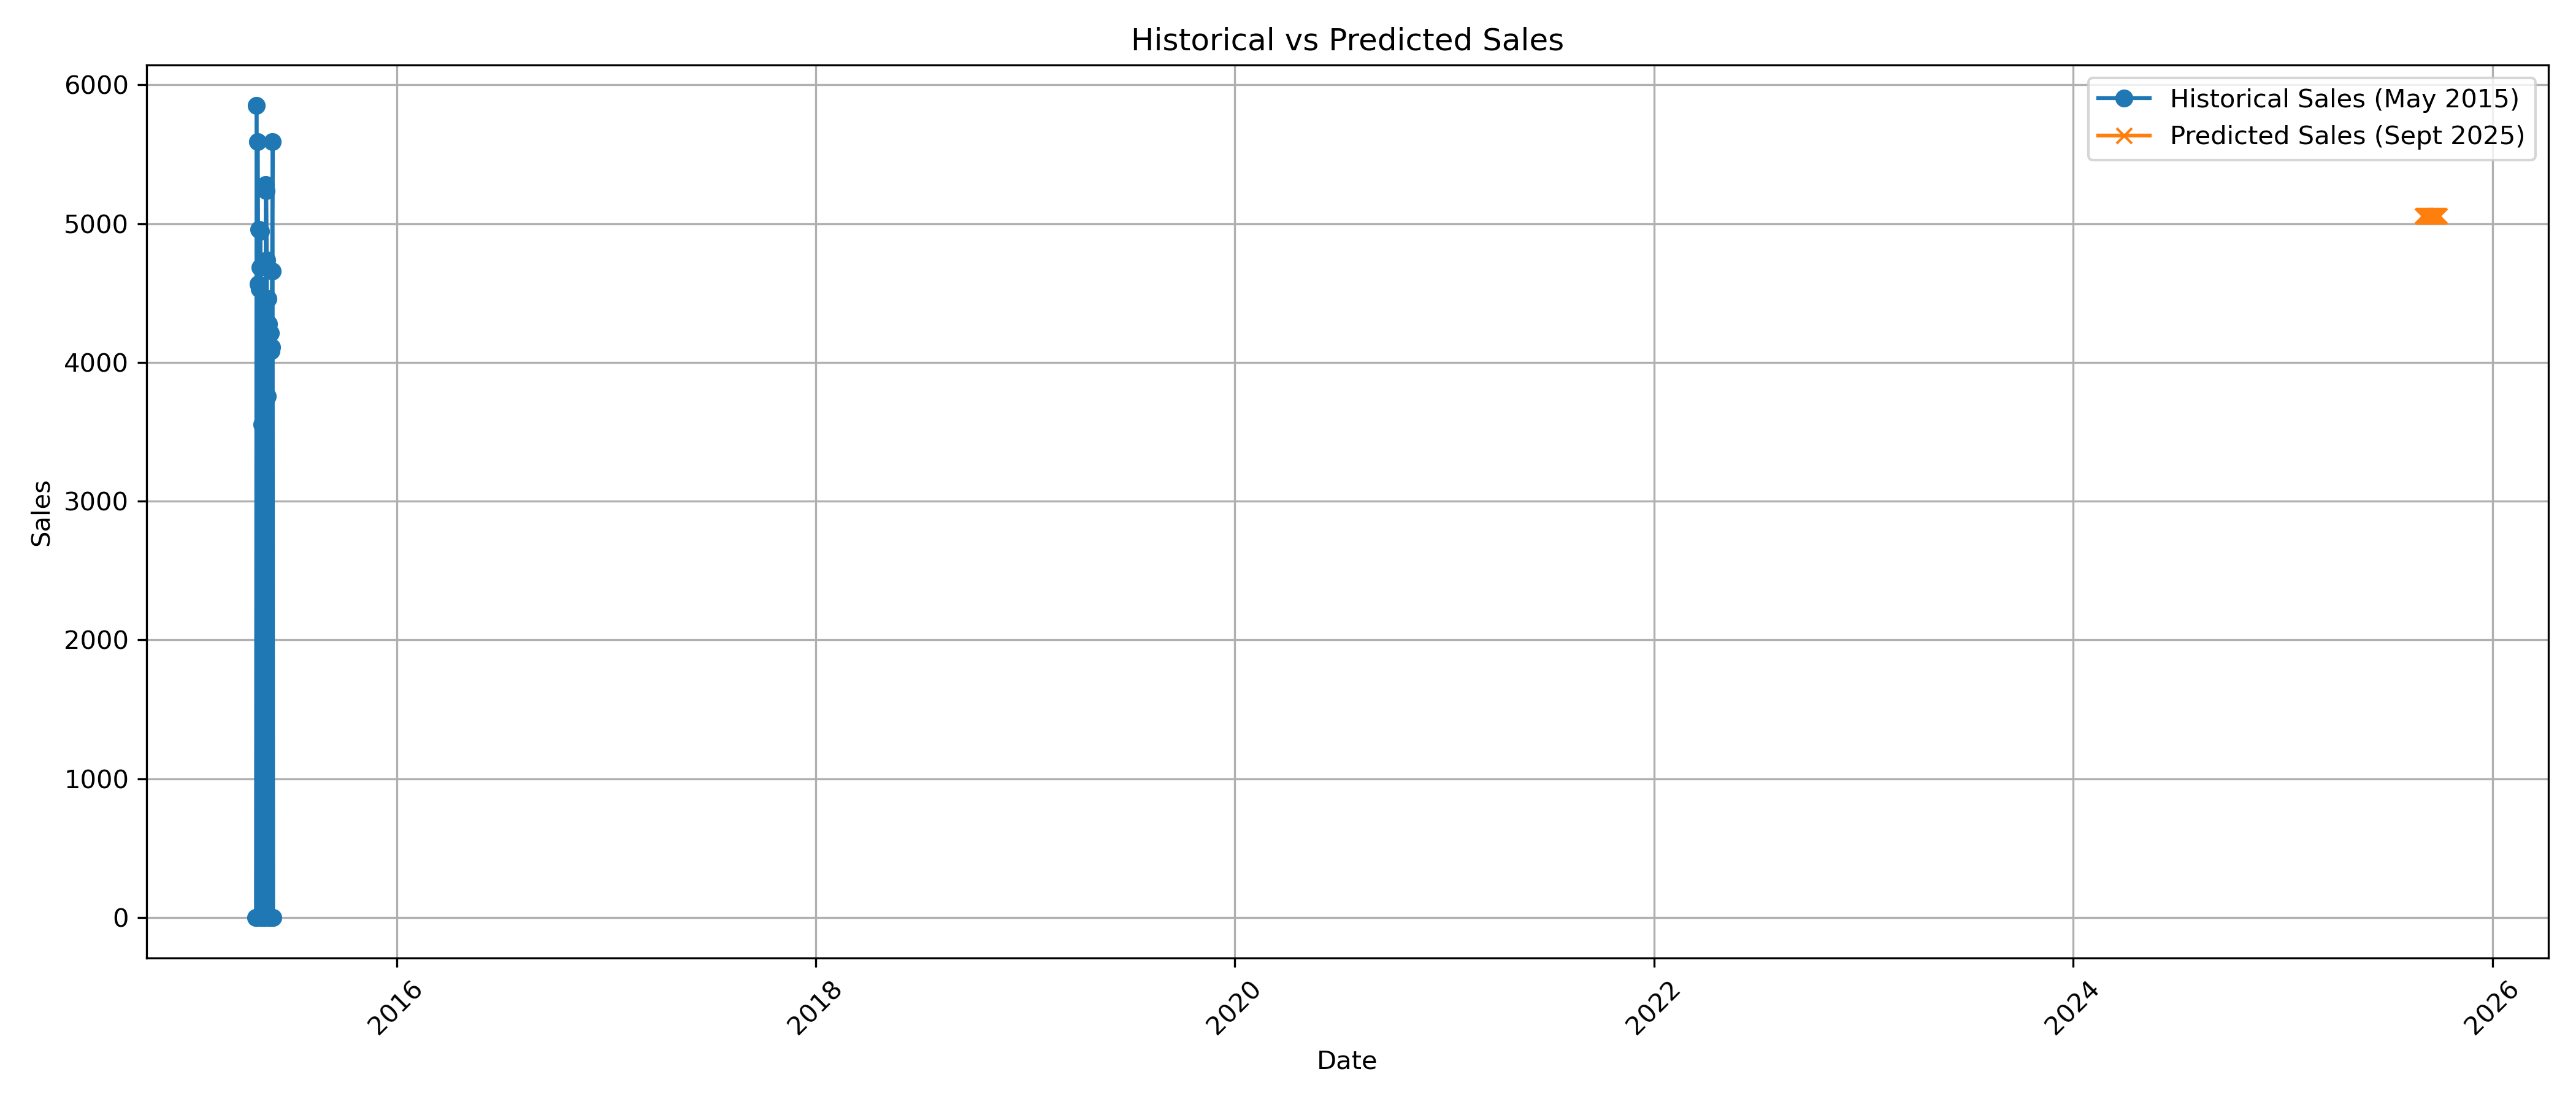

Data behind this chart, as committed beside it:
Date_Hist, Sales_Hist, Date_Future, PredictedSales
2015-05-31, 0, 2025-09-01, 5056
2015-05-30, 5592, 2025-09-02, 5056
2015-05-29, 4656, 2025-09-03, 5056
2015-05-28, 4111, 2025-09-04, 5056
2015-05-27, 4083, 2025-09-05, 5056
2015-05-26, 4211, 2025-09-06, 5056
2015-05-25, 0, 2025-09-07, 5056
2015-05-24, 0, 2025-09-08, 5056
2015-05-23, 4276, 2025-09-09, 5056
2015-05-22, 4459, 2025-09-10, 5056
2015-05-21, 3755, 2025-09-11, 5056
2015-05-20, 4735, 2025-09-12, 5056
2015-05-19, 5235, 2025-09-13, 5056
2015-05-18, 5280, 2025-09-14, 5056
2015-05-17, 0, 2025-09-15, 5056
2015-05-16, 4431, 2025-09-16, 5056
2015-05-15, 4178, 2025-09-17, 5056
2015-05-14, 0, 2025-09-18, 5056
2015-05-13, 3998, 2025-09-19, 5056
2015-05-12, 3547, 2025-09-20, 5056
2015-05-11, 3551, 2025-09-21, 5056
2015-05-10, 0, 2025-09-22, 5056
2015-05-09, 4945, 2025-09-23, 5056
2015-05-08, 4683, 2025-09-24, 5056
2015-05-07, 4529, 2025-09-25, 5056
2015-05-06, 4960, 2025-09-26, 5056
2015-05-05, 4564, 2025-09-27, 5056
2015-05-04, 5591, 2025-09-28, 5056
2015-05-03, 0, 2025-09-29, 5056
2015-05-02, 5850, 2025-09-30, 5056
2015-05-01, 0, , 
